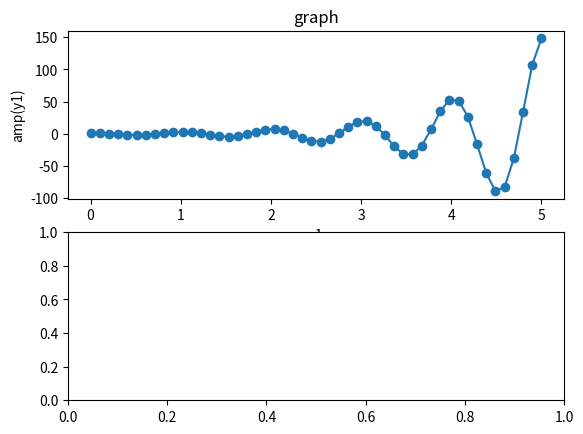

Generate this figure with matplotlib: (Note: this script raises an exception after producing the figure.)
#!/usr/bin/env python
# coding: utf-8

# In[9]:


import numpy as np
import matplotlib.pyplot as plt


x1=np.linspace(0.0,5.0)
x2=np.linspace(0.0,0.2)

y1=np.cos(2*np.pi*x1)*np.exp(x1)
y2=np.cos(2*np.pi*x2)


plt.subplot(2,1,1)
plt.plot(x1,y1,'o-')
plt.title('graph' )
plt.xlabel('x1')
plt.ylabel('amp(y1)')


plt.subplot(2,1,2)
plt.plot(x2,y2,'.+.')
plt.title('graph-2')
plt.xlabel('x2')
plt.ylabel('Amp(y2)')

plt.show()


# In[ ]:





# In[ ]:





# In[ ]:



